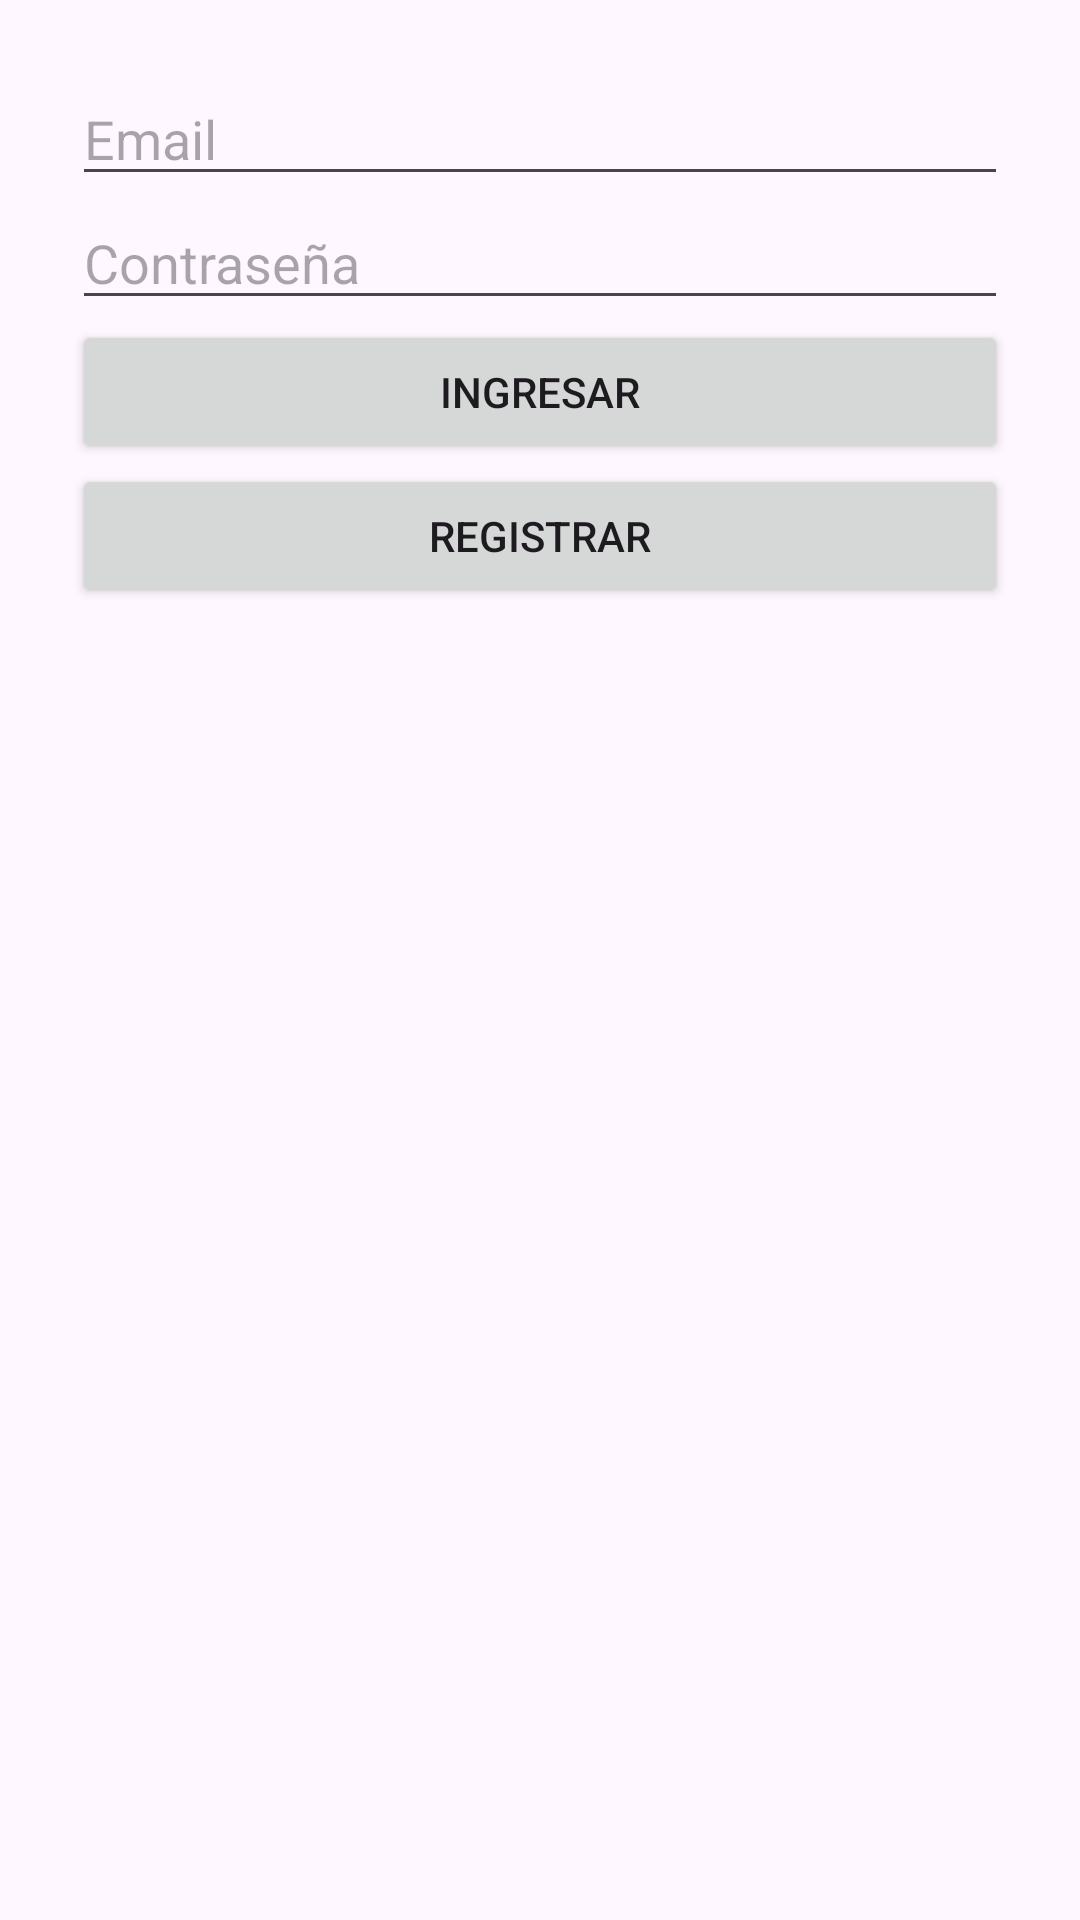

Reconstruct the res/layout file that produces this screen, plus the resources it refers to.
<!-- AndroidManifest.xml: application theme Theme.DespachoApp -->
<!-- res/layout/activity_login.xml -->
<LinearLayout xmlns:android="http://schemas.android.com/apk/res/android"
    android:orientation="vertical" android:padding="24dp"
    android:layout_width="match_parent" android:layout_height="match_parent">
    <EditText android:id="@+id/etEmail"
        android:autofillHints=""
        android:hint="Email"
        android:inputType="textEmailAddress" android:layout_width="match_parent" android:layout_height="wrap_content"/>
    <EditText android:id="@+id/etPassword"
        android:autofillHints=""
        android:hint="Contraseña"
        android:inputType="textPassword" android:layout_width="match_parent" android:layout_height="wrap_content"/>
    <Button android:id="@+id/btnLogin" android:text="Ingresar"
        android:layout_width="match_parent" android:layout_height="wrap_content"/>
    <Button android:id="@+id/btnRegister" android:text="Registrar"
        android:layout_width="match_parent" android:layout_height="wrap_content"/>
</LinearLayout>
<!-- resources referenced by this layout -->
<resources>
  <style name="Theme.DespachoApp" parent="Base.Theme.DespachoApp" />
  <style name="Base.Theme.DespachoApp" parent="Theme.Material3.DayNight.NoActionBar">
          
          
      </style>
</resources>
